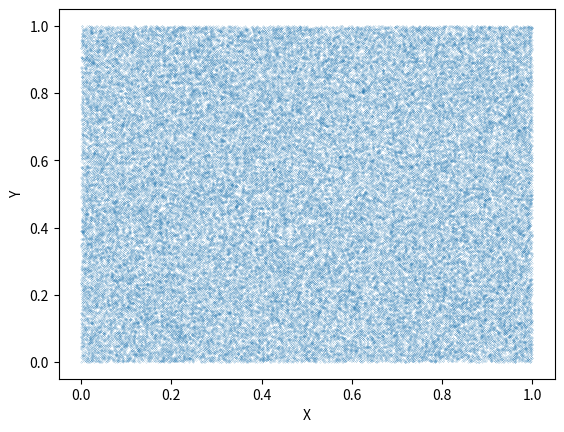
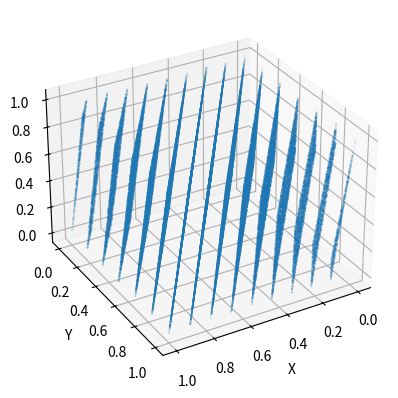
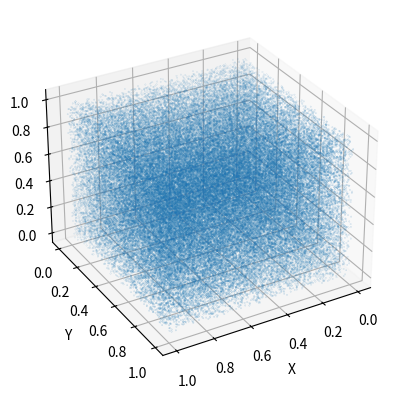
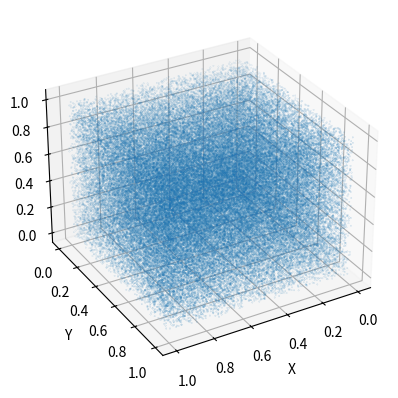

Here is the Python script that generated these plots, in order:
import numpy
import matplotlib.pyplot as plt


# 臭名昭著的 RANDU 算法
def randu_random(seed: int, num: int):
    a: int = 65539
    m: int = pow(2, 31)
    randoms_int = numpy.empty([num], dtype=numpy.int64)
    randoms_int[0] = a * seed % m
    for i in range(1, num):
        randoms_int[i] = a * randoms_int[i - 1] % m
    randoms = numpy.empty([num], dtype=float)
    randoms = randoms_int / m
    return randoms


generate_number = 100000
randoms = randu_random(114514, generate_number)

plt.figure()
plt.scatter(randoms[:-1], randoms[1:], s=0.01)
plt.xlabel("X")
plt.ylabel("Y")
plt.show()

figure = plt.figure()
plot3D = figure.add_subplot(111, projection="3d")
plot3D.scatter3D(randoms[:-2], randoms[1:-1], randoms[2:], s=0.01)
plot3D.view_init(elev=30, azim=60)
plot3D.set_xlabel("X")
plot3D.set_ylabel("Y")
plot3D.set_zlabel("Z")
plt.show()


# glibc 的优化 LCG 算法
def glibc_random(seed: int, num: int):
    a: int = 1103515245
    c: int = 12345
    m: int = pow(2, 31)
    randoms_int = numpy.empty([num], numpy.int64)
    randoms_int[0] = (a * seed + c) % m
    for i in range(1, num):
        randoms_int[i] = (a * randoms_int[i - 1] + c) % m
    randoms = numpy.empty([num], dtype=float)
    randoms = randoms_int / m
    return randoms


glibc_randoms = glibc_random(114514, generate_number)
figure = plt.figure()
plot3D = figure.add_subplot(111, projection="3d")
plot3D.scatter3D(glibc_randoms[:-2], glibc_randoms[1:-1], glibc_randoms[2:], s=0.01)
plot3D.view_init(elev=30, azim=60)
plot3D.set_xlabel("X")
plot3D.set_ylabel("Y")
plot3D.set_zlabel("Z")
plt.show()

# 梅森旋转算法
numpy_randoms = numpy.random.rand(generate_number)
figure = plt.figure()
plot3D = figure.add_subplot(111, projection="3d")
plot3D.scatter3D(numpy_randoms[:-2], numpy_randoms[1:-1], numpy_randoms[2:], s=0.01)
plot3D.view_init(elev=30, azim=60)
plot3D.set_xlabel("X")
plot3D.set_ylabel("Y")
plot3D.set_zlabel("Z")
plt.show()
